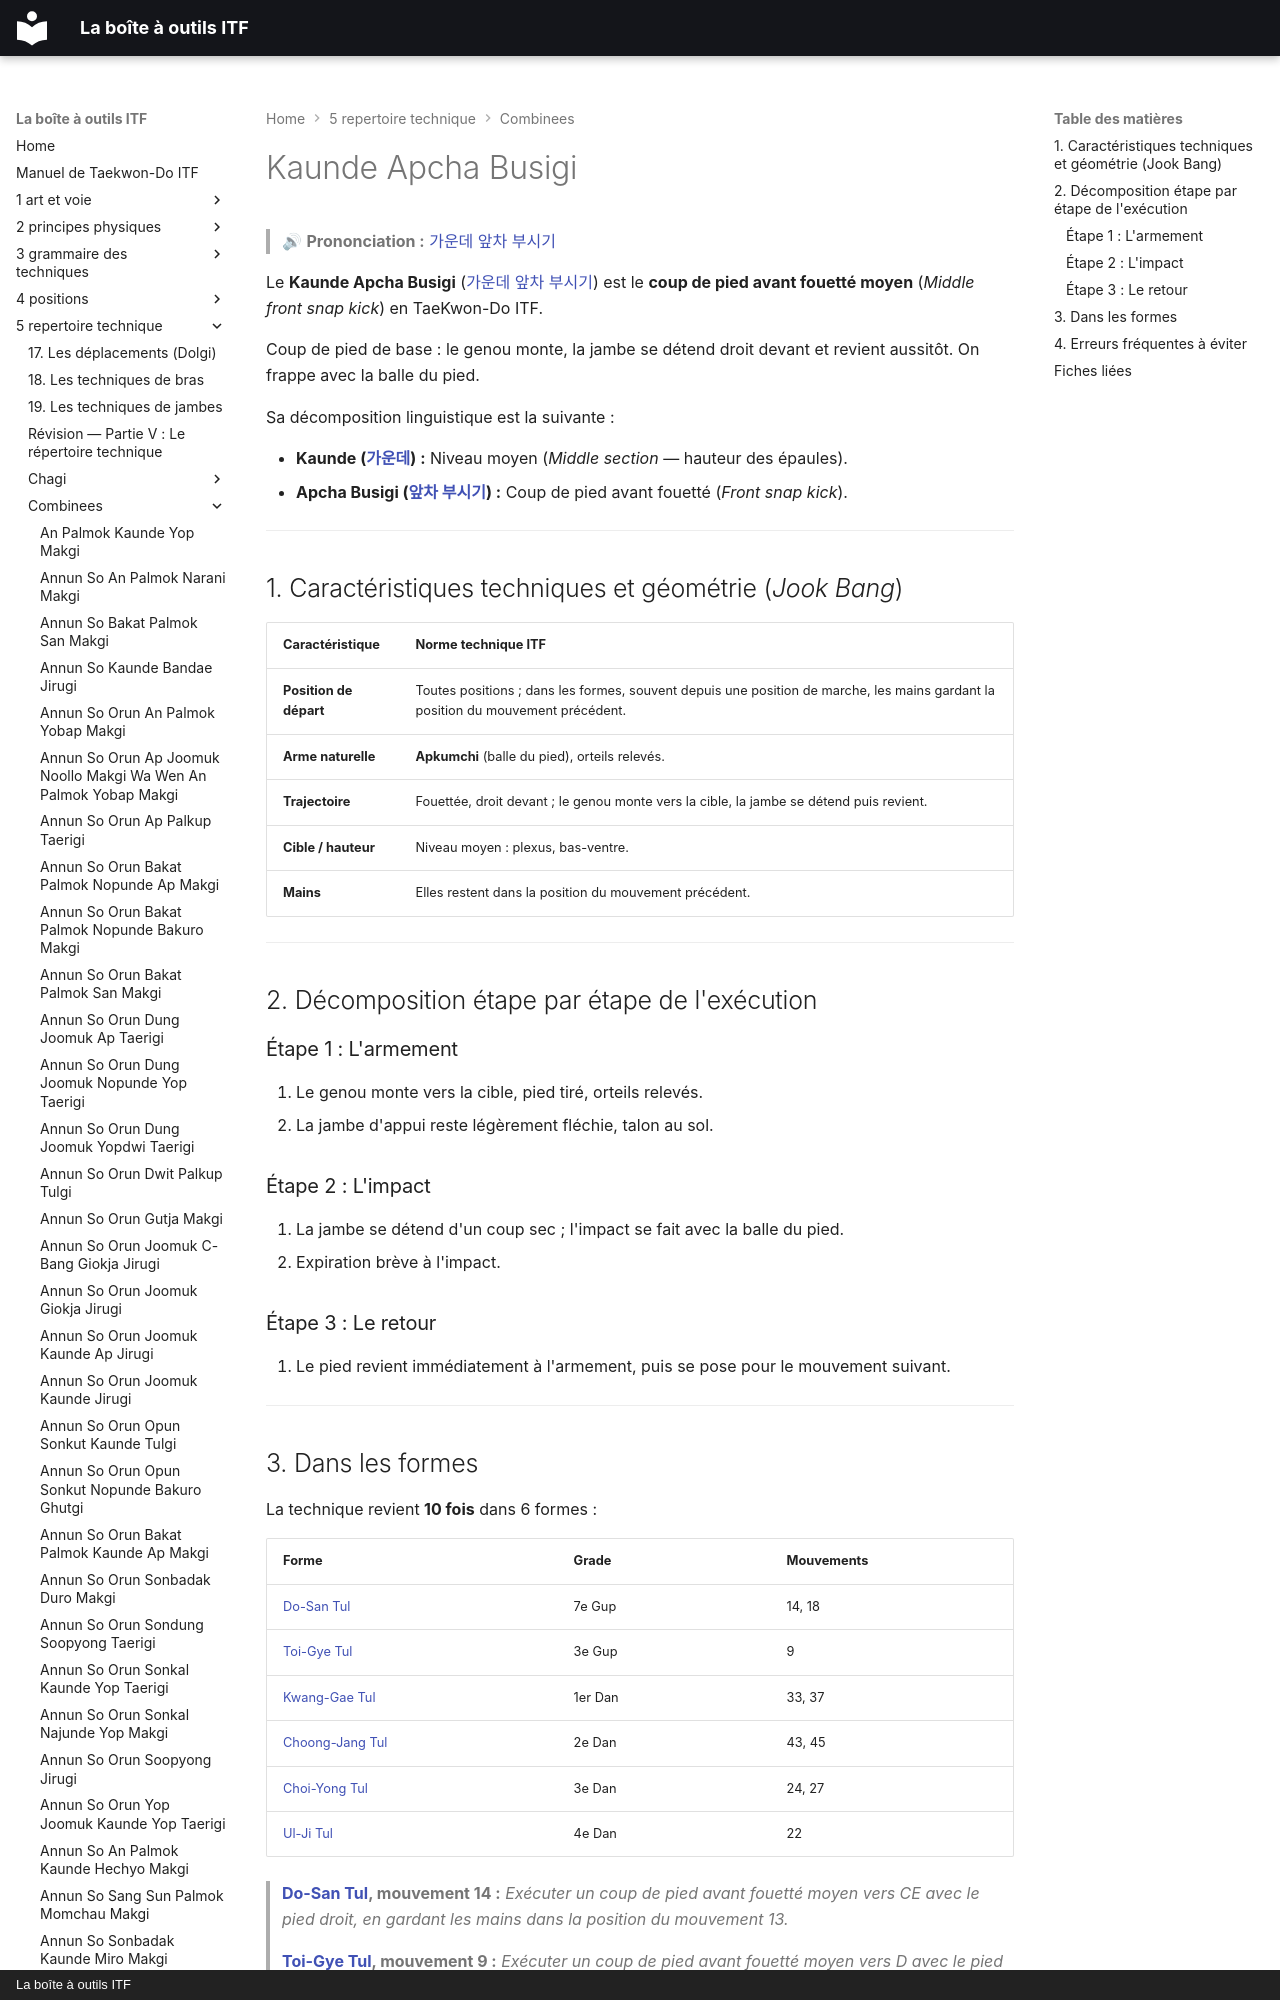

repository: yvmori1/La-boite-outils-ITF · page: 5-repertoire-technique/combinees/Kaunde-Apcha-Busigi/index.html · generator: mkdocs · copyright: La boîte à outils ITF

# Kaunde Apcha Busigi

> 🔊 **Prononciation :** [가운데 앞차 부시기](../../audio/Techniques/Kaunde-Apcha-Busigi.m4a)

Le **Kaunde Apcha Busigi** ([가운데 앞차 부시기](../../audio/Techniques/Kaunde-Apcha-Busigi.m4a)) est le **coup de pied avant fouetté moyen** (*Middle front snap kick*) en TaeKwon-Do ITF.

Coup de pied de base : le genou monte, la jambe se détend droit devant et revient aussitôt. On frappe avec la balle du pied.

Sa décomposition linguistique est la suivante :

* **Kaunde ([가운데](../../audio/grammaire/Kaunde.m4a)) :** Niveau moyen (*Middle section* — hauteur des épaules).
* **Apcha Busigi ([앞차 부시기](../../audio/chagi/apcha-busigi.m4a)) :** Coup de pied avant fouetté (*Front snap kick*).

---
